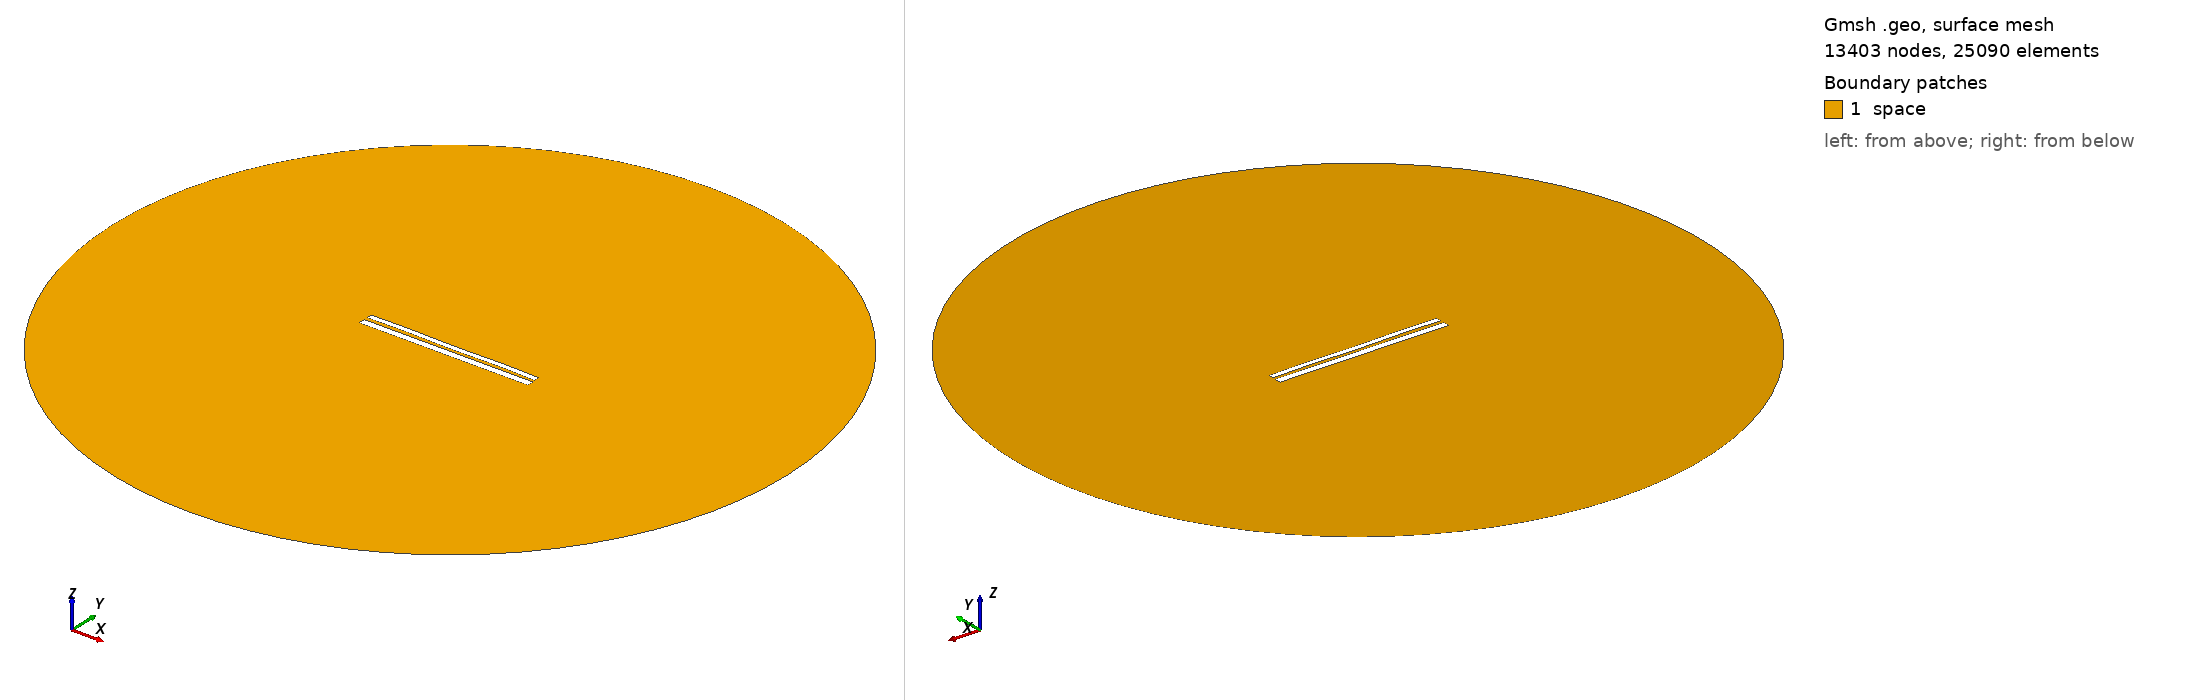

Gmsh geometry script, surface-meshed: 13403 nodes, 25090 surface elements. Boundary patches (legend numbers): 1 space. Left view from above one corner, right view from below the opposite corner. Legend entries are the model's physical surfaces. The drawing asked Gmsh for element sizes between 1% and 20% of the model's largest extent; the script's own settings can give other sizes.

=== 10065.geo (drawn) ===
//---------------------------------------
// Geometry kernel
//---------------------------------------

SetFactory("OpenCASCADE");



//---------------------------------------
// Parameters of the geometry
//---------------------------------------

// Overetch of the upper plate
overetch = 0.375;

// Distance between the plates
distance = 1.75;

// Discretization over the x axis (for the deformation)
nx = 50; 

// Length of the plate
L = 100 - overetch; 

// Number of modes
n = 4; 

// 1st mode coefficient
coeff(1) = -0.15;
beta(1) = 0.596864 * 3.1415926535 / L;

// 2nd mode coefficient
coeff(2) = 0.0;
beta(2) = 1.49418 * 3.1415926535 / L;

// 3rd mode coefficient
coeff(3) = 0.0;
beta(3) = 2.50025 * 3.1415926535 / L;

// 4th mode coefficient
coeff(4) = 0.15;
beta(4) = 3.49999 * 3.1415926535 / L;



//---------------------------------------
// Upper plate (deformed rectangle)
//---------------------------------------

// Coordiantes of the upper plate
xmin = -50;
xmax = 50 - overetch;

// Height of the upper plate
yheight = 4 - 2 * overetch;

// Indexes of the points
UpperID[] = {};
LowerID[] = {};
LeftID[] = {};
RightID[] = {};

// Point index
p = 1;

// Horizontal edges
For i In {1:nx}
    x = xmin + (i-1)*(xmax - xmin)/(nx-1);

    y_bottom = distance / 2 + overetch;
    For j In {1:n}
        C = (Cosh(beta(j)*L) + Cos(beta(j)*L)) / (Sinh(beta(j)*L) + Sin(beta(j)*L));
        y_bottom  = y_bottom + coeff(j) * (Cosh(beta(j)*(x+50)) - Cos(beta(j)*(x+50)) - C * (Sinh(beta(j)*(x+50)) - Sin(beta(j)*(x+50))));
    EndFor

    y_top = y_bottom + yheight;

    Point(p) = {x, y_top, 0, 1.0};
    UpperID[i] = p;
    p = p + 1;

    Point(p) = {x, y_bottom, 0, 1.0};
    LowerID[i] = p;
    p = p + 1;
EndFor

// Create point lists
UpperPts[] = {}; LowerPts[] = {};
For i In {1:nx}
  UpperPts[] += {UpperID[i]};
  LowerPts[] += {LowerID[i]};
EndFor

// Build splines
Spline(1) = {UpperPts[]};
Spline(2) = {LowerPts[]};
Line(3) = {LowerPts[nx-1], UpperPts[nx-1]};
Line(4) = {LowerPts[0], UpperPts[0]};

// Build the plane surface
Curve Loop(1) = {2, 3, -1, -4};
Plane Surface(1) = {1};



//---------------------------------------
// Lower plate (rectangle)
//---------------------------------------

// Vertices
Point(1001) = {-50, -1, 0, 1.0};
Point(1002) = { 50, -1, 0, 1.0};
Point(1003) = { 50,  -5, 0, 1.0};
Point(1004) = {-50,  -5, 0, 1.0};

// Edges
Line(5) = {1001, 1002};
Line(6) = {1002, 1003};
Line(7) = {1003, 1004};
Line(8) = {1004, 1001};

// Plane surface
Line Loop(2) = {5, 6, 7, 8};
Plane Surface(2) = {2}; 



//---------------------------------------
// Outer (fictious) boundary
//---------------------------------------

// Points
Point(1005) = {0, 0, 0};       // Center
Point(1006) = {200, 0, 0};     // Start point
Point(1007) = {0, 200, 0};     // 90 degrees
Point(1008) = {-200, 0, 0};    // 180 degrees
Point(1009) = {0, -200, 0};    // 270 degrees

// Circle arcs (each needs start, center, end)
Circle(9) = {1006, 1005, 1007};
Circle(10) = {1007, 1005, 1008};
Circle(11) = {1008, 1005, 1009};
Circle(12) = {1009, 1005, 1006};

// Plane surface for the entire domain
Curve Loop(3) = {9, 10, 11, 12};
Surface(3) = {3};

// Subtract the plates from the whole domain to obtain the actual domain where we want to solve the equations
BooleanDifference{ Surface{3}; Delete; }{ Surface{1}; Surface{2}; Delete; }




//---------------------------------------
// Transfinite Lines/Curves
//---------------------------------------

// Set the number of points on the boundaries
r = 7;

// Plates
Transfinite Curve {1, 2} = 50*r Using Progression 1;
Transfinite Curve {3, 4} = 2*r Using Progression 1;
Transfinite Line {5, 7} = 50*r Using Progression 1;
Transfinite Line {6, 8} = 2*r Using Progression 1;

// Outer boundary
Transfinite Line {9, 10, 11, 12} = 20 Using Progression 1;



//---------------------------------------
// Physical groups
//---------------------------------------                

// Physical curves (boundaries)
Physical Line("force_segment", 10) = {2};
Physical Line("upper_plate", 11) = {1, 3, 4};
Physical Line("lower_plate", 12) = {5, 6, 7, 8};
Physical Line("boundary", 20) = {9, 10, 11, 12};

// Physical Surfaces
Physical Surface("space", 30) = {3};



//---------------------------------------
// 6. Generate the Mesh
//---------------------------------------

// 2D mesh generation
Mesh 2;
